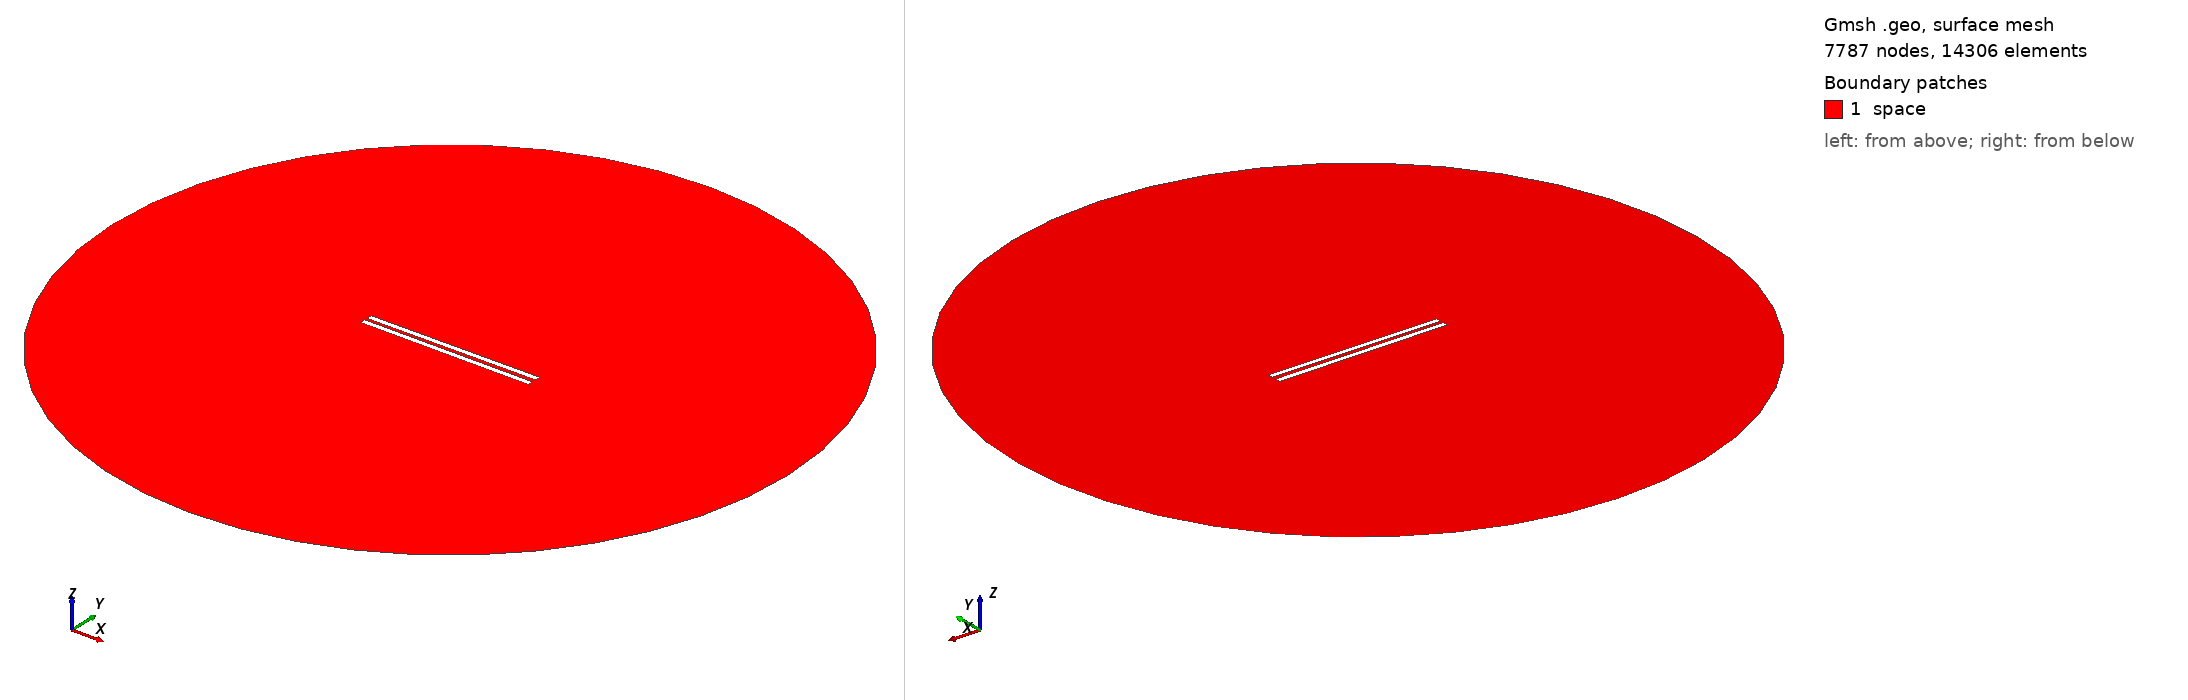

Gmsh geometry script, surface-meshed: 7787 nodes, 14306 surface elements. Boundary patches (legend numbers): 1 space. Left view from above one corner, right view from below the opposite corner. Legend entries are the model's physical surfaces. The drawing asked Gmsh for element sizes between 1% and 20% of the model's largest extent; the script's own settings can give other sizes.

=== 554.geo (drawn) ===
// Set the geometry kernel
SetFactory("OpenCASCADE");

//---------------------------------------
// Rectangles
//---------------------------------------

// Rectangle 1 (top)
Point(1) = {-49.62222222222222, 1.0277777777777777, 0, 1.0};
Point(2) = {49.62222222222222, 1.0277777777777777, 0, 1.0};
Point(3) = {49.62222222222222, 4.272222222222222, 0, 1.0};
Point(4) = {-49.62222222222222, 4.272222222222222, 0, 1.0};

Line(1) = {1, 2};
Line(2) = {2, 3};
Line(3) = {3, 4};
Line(4) = {4, 1};

Line Loop(1) = {1, 2, 3, 4};
Plane Surface(1) = {1};

Rotate { {0, 0, 1}, {0,  1.0277777777777777,  0}, 0.006 } {
  Surface{1};
}

// Rectangle 2 (bottom)
Point(5) = {-49.62222222222222, -1.0277777777777777, 0, 1.0};
Point(6) = {49.62222222222222, -1.0277777777777777, 0, 1.0};
Point(7) = {49.62222222222222, -4.272222222222222, 0, 1.0};
Point(8) = {-49.62222222222222, -4.272222222222222, 0, 1.0};

Line(5) = {5, 6};
Line(6) = {6, 7};
Line(7) = {7, 8};
Line(8) = {8, 5};

Line Loop(2) = {5, 6, 7, 8};
Plane Surface(2) = {2}; 


//---------------------------------------
// Circle
//---------------------------------------

// Define points
Point(9) = {0, 0, 0};        // Center
Point(10) = {200, 0, 0};     // Start point
Point(11) = {0, 200, 0};     // 90 degrees
Point(12) = {-200, 0, 0};    // 180 degrees
Point(13) = {0, -200, 0};    // 270 degrees

// Define circle arcs (each needs start, center, end)
Circle(9) = {10, 9, 11};
Circle(10) = {11, 9, 12};
Circle(11) = {12, 9, 13};
Circle(12) = {13, 9, 10};

// Define curve loop and surface if needed
Curve Loop(3) = {9, 10, 11, 12};
Surface(3) = {3};

//---------------------------------------
// Define Physical Groups
//---------------------------------------                

//--- Physical Curves
// Physical groups for boundaries
Physical Line("force_segment", 10) = {1};
Physical Line("upper_plate", 11) = {2, 3, 4};
Physical Line("lower_plate", 12) = {5, 6, 7, 8};
Physical Line("boundary", 20) = {9, 10, 11, 12};

// Subtract Rectangles from Circle
BooleanDifference{ Surface{3}; Delete; }{ Surface{1}; Surface{2}; Delete; }
//--- Physical Surfaces
Physical Surface("space", 30) = {3};


//---------------------------------------
// Fine mesh near the plates
//--------------------------------------- 

// Define a distance field for mesh refinement
Field[1] = Distance;
Field[1].CurvesList = {1, 2, 3, 4, 5, 6, 7, 8};  // Rectangle curves
Field[1].NumPointsPerCurve = 200;

c = 0.3;
// Define threshold field to control mesh size based on distance to attractor
Field[2] = Threshold;
Field[2].IField = 1;
Field[2].LcMin = c; // Minimum element size near the attractor
Field[2].LcMax = 100*c;  // Maximum element size away from the attractor
Field[2].DistMin = 0.01;
Field[2].DistMax = 40;

Background Field = 2;

//---------------------------------------
// 6. Generate the Mesh
//---------------------------------------
Mesh 2;  // 2D mesh generation
